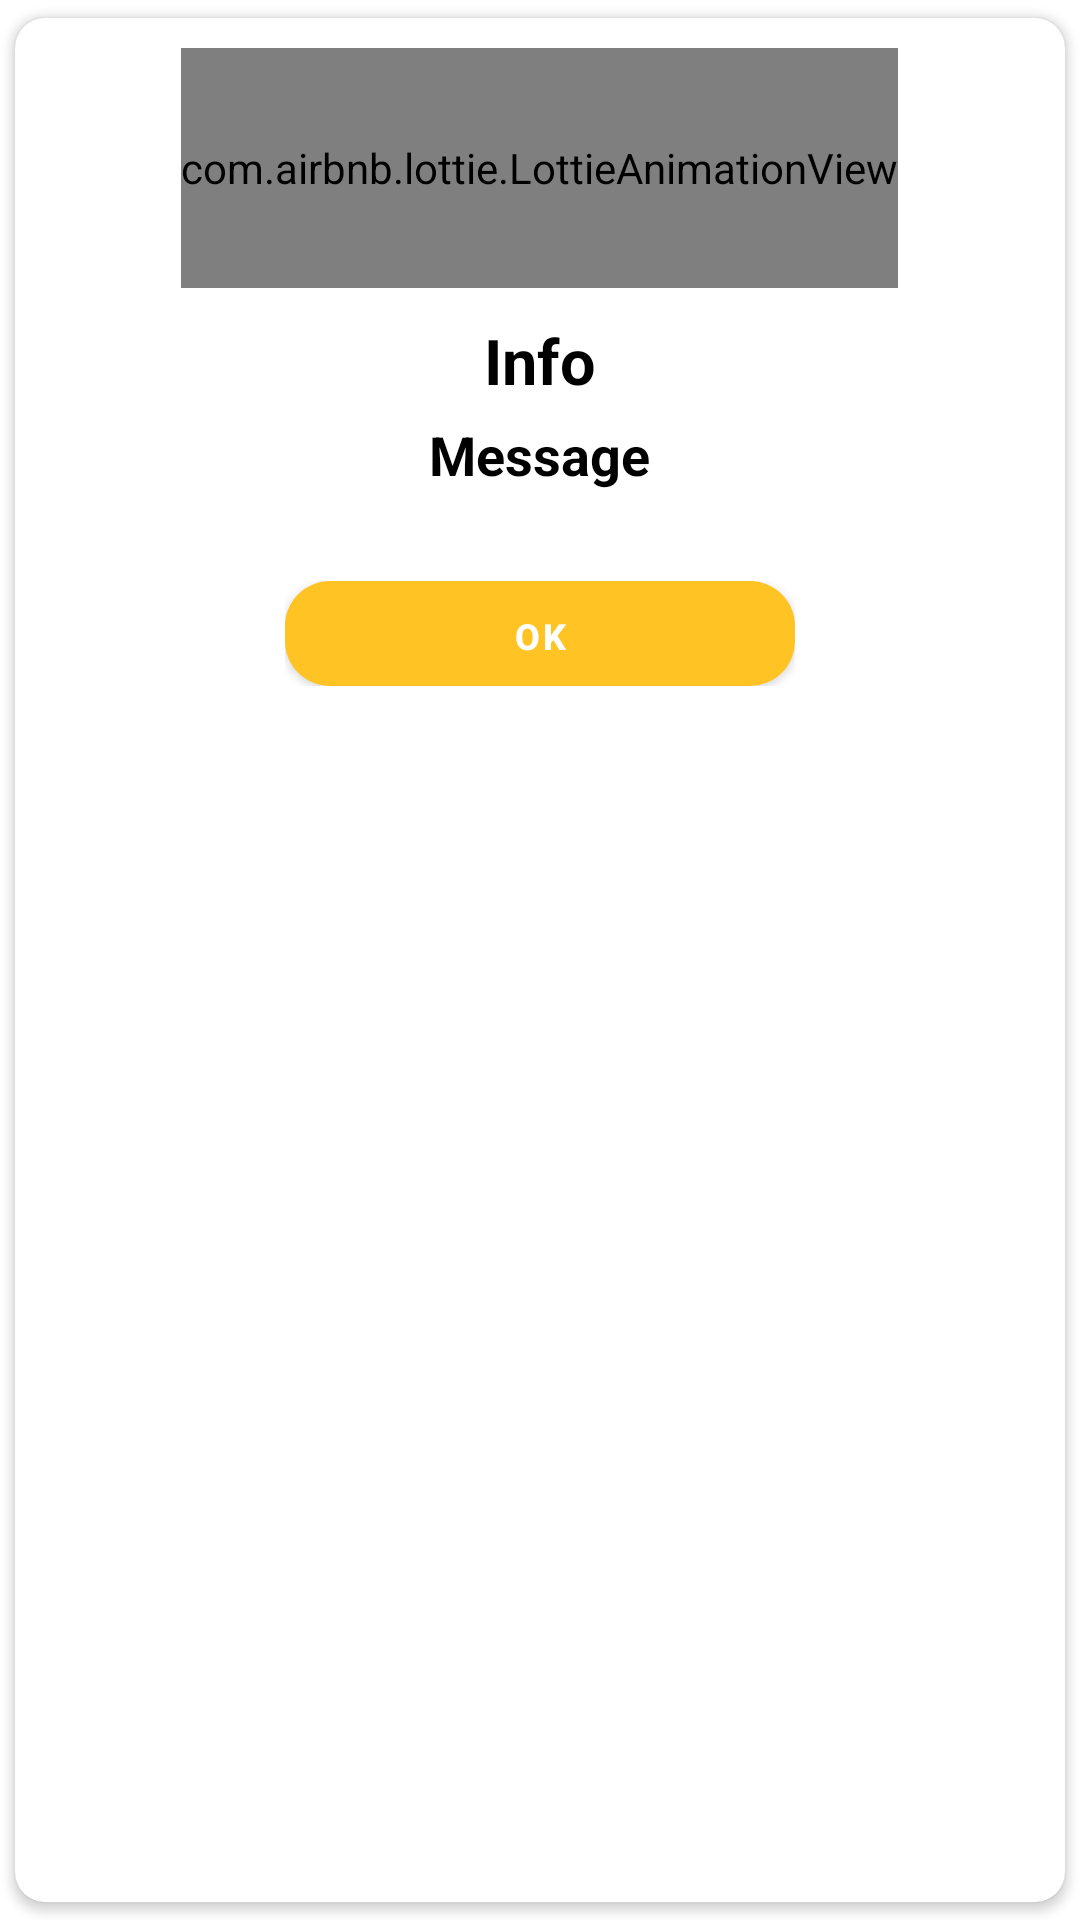

This screen was rendered from an Android layout file. Write that file and the resources it references.
<!-- AndroidManifest.xml: application theme Theme.SCMAnagata -->
<!-- res/layout/alert.xml -->
<?xml version="1.0" encoding="utf-8"?>
<androidx.cardview.widget.CardView
    xmlns:android="http://schemas.android.com/apk/res/android"
    xmlns:tools="http://schemas.android.com/tools"
    android:layout_width="match_parent"
    android:layout_height="wrap_content"
    android:foregroundGravity="center_horizontal"
    app:layout_anchorGravity="center"
    xmlns:app="http://schemas.android.com/apk/res-auto"
    android:layout_margin="30dp"
    app:cardCornerRadius="10dp"
    android:layout_gravity="center"
    app:cardUseCompatPadding="true"
    android:elevation="10dp">
    <LinearLayout
        android:gravity="center"
        android:layout_width="match_parent"
        android:layout_height="wrap_content"
        android:orientation="vertical">
        <LinearLayout
            android:gravity="center"
            android:layout_width="match_parent"
            android:layout_height="wrap_content"
            android:orientation="vertical"
            android:layout_marginStart="10dp"
            android:layout_marginEnd="10dp">
            <com.airbnb.lottie.LottieAnimationView
                android:id="@+id/anim"
                app:lottie_autoPlay="true"
                app:lottie_rawRes="@raw/success2"
                android:layout_margin="10dp"
                android:layout_gravity="center_horizontal"
                app:lottie_repeatCount="@integer/material_motion_duration_long_2"
                app:lottie_repeatMode="reverse"
                android:layout_width="wrap_content"
                android:layout_height="80dp"/>
            <TextView
                android:id="@+id/title"
                android:layout_width="wrap_content"
                android:layout_height="wrap_content"
                android:text="Info"
                android:gravity="center"
                android:textAlignment="center"
                android:textSize="21sp"
                android:layout_marginStart="10dp"
                android:layout_marginEnd="10dp"
                android:textColor="@color/black"
                android:textStyle="bold"/>
            <TextView
                android:id="@+id/massage"
                android:textAlignment="center"
                android:textStyle="bold"
                android:textColor="@color/black"
                android:textSize="18sp"
                android:layout_marginTop="5dp"
                android:layout_width="wrap_content"
                android:layout_height="wrap_content"
                android:text="Message"/>
        </LinearLayout>
        <LinearLayout
            android:paddingTop="30dp"
            android:paddingBottom="20dp"
            android:layout_width="match_parent"
            android:paddingStart="90dp"
            android:paddingEnd="90dp"
            android:layout_height="wrap_content"
            android:layout_gravity="center_horizontal"
            android:orientation="horizontal">
            <Button
                android:id="@+id/ok"
                android:layout_width="match_parent"
                android:layout_height="35dp"
                android:textSize="12sp"
                android:textAlignment="center"
                android:textStyle="bold"
                android:autoSizeMaxTextSize="@dimen/textMarginStyled"
                android:backgroundTint="@null"
                app:backgroundTint="@null"
                android:text="Ok"
                android:background="@drawable/button_basic_round"
                />
        </LinearLayout>

    </LinearLayout>

</androidx.cardview.widget.CardView>
<!-- resources referenced by this layout -->
<resources>
  <color name="black">#FF000000</color>
  <dimen name="textMarginStyled">20dp</dimen>
  <!-- drawable button_basic_round (drawable) -->
  <?xml version="1.0" encoding="utf-8"?>
  <shape xmlns:android="http://schemas.android.com/apk/res/android"
      >
      <solid android:color="@color/basic"/>
      <corners
          android:radius="15dp"/>
  </shape>
  <style name="Theme.SCMAnagata" parent="Theme.MaterialComponents.DayNight.NoActionBar">
          
          <item name="colorPrimary">@color/basic2</item>
          <item name="colorPrimaryVariant">@color/basic2</item>
          <item name="colorOnPrimary">@color/white</item>
          
          <item name="colorSecondary">@color/teal_200</item>
          <item name="colorSecondaryVariant">@color/white</item>
          <item name="colorOnSecondary">@color/black</item>
          
          <item name="android:statusBarColor" tools:targetApi="l">?attr/colorPrimaryVariant</item>
          
                  <item name="android:windowTranslucentStatus">true</item>
                  <item name="android:windowTranslucentNavigation">false</item>
  
      </style>
  <color name="basic">#FFC423</color>
  <color name="basic2">#541800</color>
  <color name="white">#FFFFFFFF</color>
  <color name="teal_200">#FF03DAC5</color>
</resources>
